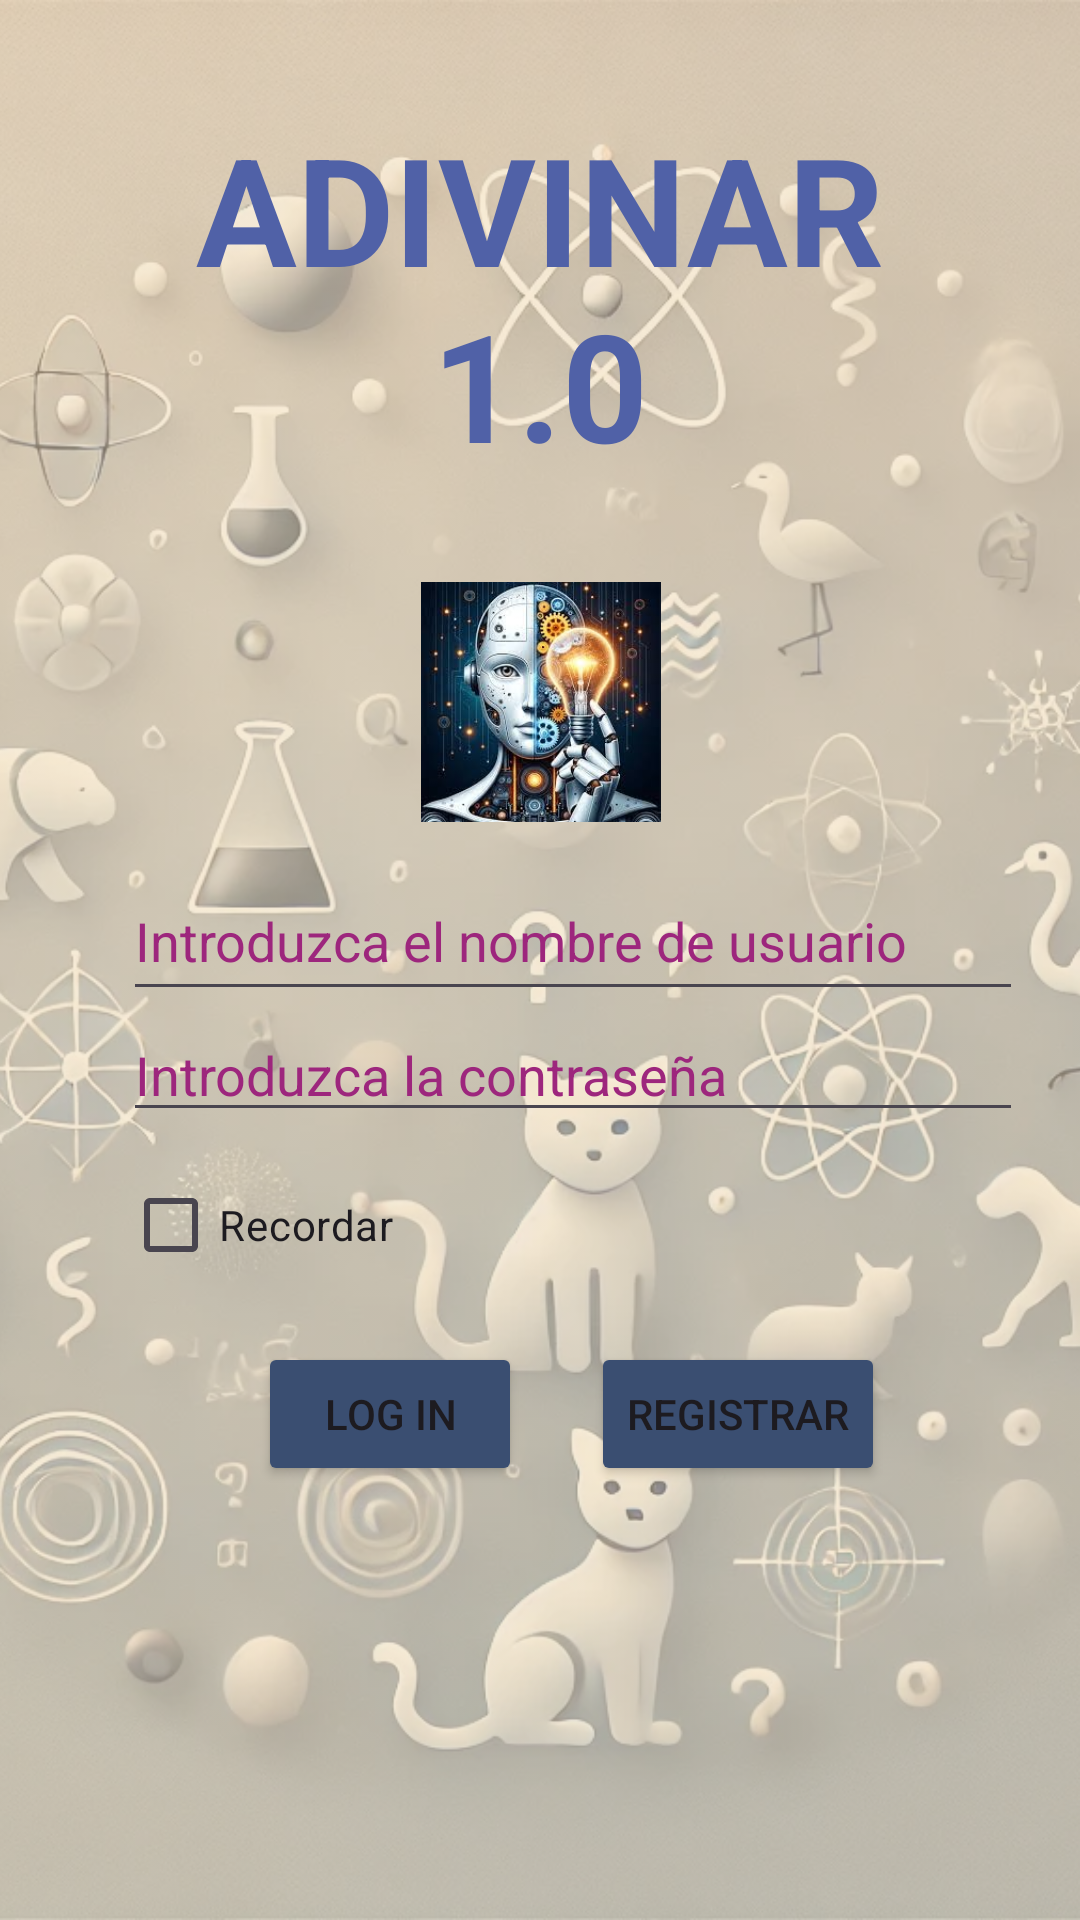

Layout XML and referenced resources for this Android screen:
<!-- AndroidManifest.xml: application theme Theme.JUEGOADIVINAROBLIGATORIO1 -->
<!-- res/layout/activity_main.xml -->
<?xml version="1.0" encoding="utf-8"?>
<androidx.constraintlayout.widget.ConstraintLayout xmlns:android="http://schemas.android.com/apk/res/android"
    xmlns:app="http://schemas.android.com/apk/res-auto"
    xmlns:tools="http://schemas.android.com/tools"
    android:id="@+id/main"
    android:layout_width="match_parent"
    android:layout_height="match_parent"
    android:background="#f0d8ae"
    tools:context=".MainActivity">

    <ImageView
        android:id="@+id/imagenFondo"
        android:layout_width="match_parent"
        android:layout_height="match_parent"
        android:src="@drawable/imagenprincipal"
        android:scaleType="centerCrop"
        android:alpha="0.5" />
    <Button
        android:id="@+id/login"
        android:layout_width="wrap_content"
        android:layout_height="wrap_content"
        android:backgroundTint="@color/button_colors"
        android:layout_marginStart="45dp"
        android:text="Log in"
        app:layout_constraintBaseline_toBaselineOf="@+id/registrar"
        app:layout_constraintStart_toStartOf="@+id/checkbox" />

    <Button
        android:id="@+id/registrar"
        android:layout_width="wrap_content"
        android:layout_height="wrap_content"
        android:layout_marginStart="23dp"
        android:layout_marginTop="15dp"
        android:backgroundTint="@color/button_colors"
        android:text="Registrar"
        app:layout_constraintStart_toEndOf="@+id/login"
        app:layout_constraintTop_toBottomOf="@+id/checkbox" />

    <EditText
        android:id="@+id/cajaId"
        android:layout_width="wrap_content"
        android:layout_height="wrap_content"
        android:layout_marginStart="41dp"
        android:layout_marginBottom="303dp"
        android:width="300dp"
        android:height="50dp"
        android:hint="Introduzca el nombre de usuario"
        android:textColorHint="#9D267D"
        android:text=""
        android:elevation="2dp"
        app:layout_constraintBottom_toBottomOf="parent"
        app:layout_constraintStart_toStartOf="parent" />

    <EditText
        android:id="@+id/cajaPass"
        android:layout_width="wrap_content"
        android:layout_height="wrap_content"
        android:layout_marginTop="49dp"
        android:width="300dp"
        android:height="50dp"
        android:elevation="2dp"
        android:hint="Introduzca la contraseña"
        android:textColorHint="#9D267D"
        android:inputType="textPassword"
        android:text=""
        app:layout_constraintStart_toStartOf="@+id/cajaId"
        app:layout_constraintTop_toTopOf="@+id/cajaId" />

    <TextView
        android:id="@+id/textView3"
        android:layout_width="wrap_content"
        android:layout_height="wrap_content"
        android:layout_marginTop="36dp"
        android:width="300dp"
        android:height="150dp"
        android:text="ADIVINAR 1.0"
        android:textColor="#5061a7"
        android:textAlignment="center"
        android:textSize="50dp"
        android:textStyle="bold"
        app:layout_constraintEnd_toEndOf="parent"
        app:layout_constraintStart_toStartOf="parent"
        app:layout_constraintTop_toTopOf="parent" />

    <ImageView
        android:id="@+id/imagen"
        android:layout_width="195dp"
        android:layout_height="0dp"
        android:layout_marginTop="8dp"
        android:layout_marginBottom="13dp"
        app:layout_constraintBottom_toTopOf="@+id/cajaId"
        app:layout_constraintEnd_toEndOf="parent"
        app:layout_constraintStart_toStartOf="parent"
        app:layout_constraintTop_toBottomOf="@+id/textView3"
        app:srcCompat="@drawable/imagen" />

    <CheckBox
        android:id="@+id/checkbox"
        android:layout_width="wrap_content"
        android:layout_height="wrap_content"
        android:layout_marginTop="7dp"
        android:text="Recordar"

        app:layout_constraintStart_toStartOf="@+id/cajaPass"
        app:layout_constraintTop_toBottomOf="@+id/cajaPass" />
</androidx.constraintlayout.widget.ConstraintLayout>
<!-- resources referenced by this layout -->
<resources>
  <!-- drawable imagen: jpg bitmap (drawable, 28634 bytes) -->
  <!-- drawable imagenprincipal: webp bitmap (drawable, 217284 bytes) -->
  <style name="Theme.JUEGOADIVINAROBLIGATORIO1" parent="Base.Theme.JUEGOADIVINAROBLIGATORIO1" />
  <style name="Base.Theme.JUEGOADIVINAROBLIGATORIO1" parent="Theme.Material3.DayNight.NoActionBar">
          
          
      </style>
</resources>
